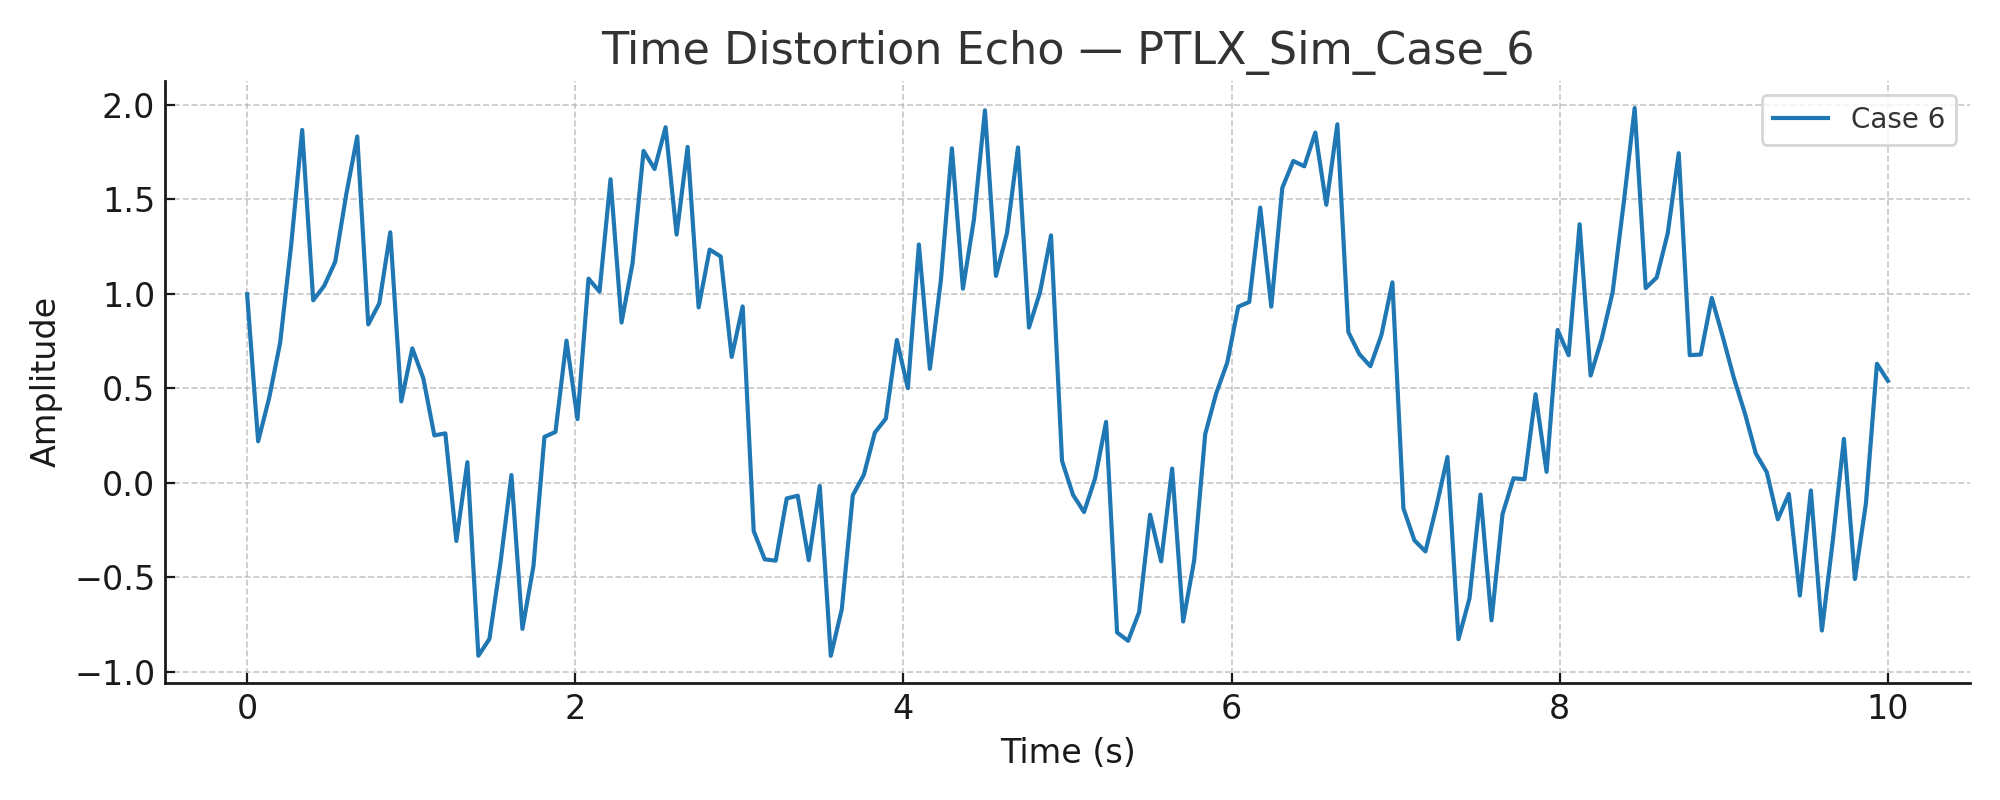

The file beside this chart, header and first rows:
Time, SyntheticSignal
0.0, 0.9975
0.06711, 0.2192
0.1342, 0.4486
0.2013, 0.7419
0.2685, 1.257
0.3356, 1.867
0.4027, 0.9654
0.4698, 1.042
0.5369, 1.169
0.604, 1.526
0.6711, 1.832
0.7383, 0.8377
0.8054, 0.949
0.8725, 1.325
0.9396, 0.4307
1.007, 0.7111
1.074, 0.5526
1.141, 0.2507
1.208, 0.2614
1.275, -0.3078
1.342, 0.1089
1.409, -0.915
1.477, -0.8266
1.544, -0.4259
1.611, 0.04071
1.678, -0.7728
1.745, -0.441
1.812, 0.2428
1.879, 0.2692
1.946, 0.7518
2.013, 0.3371
2.081, 1.08
2.148, 1.011
2.215, 1.606
2.282, 0.8479
2.349, 1.162
2.416, 1.756
2.483, 1.66
2.55, 1.881
2.617, 1.313
2.685, 1.777
2.752, 0.9279
2.819, 1.234
2.886, 1.197
2.953, 0.6659
3.02, 0.9329
3.087, -0.2551
3.154, -0.405
3.221, -0.412
3.289, -0.08291
3.356, -0.06839
3.423, -0.4094
3.49, -0.01704
3.557, -0.9152
3.624, -0.6694
3.691, -0.06592
3.758, 0.04182
3.826, 0.2652
3.893, 0.3394
3.96, 0.7555
... 90 more rows
